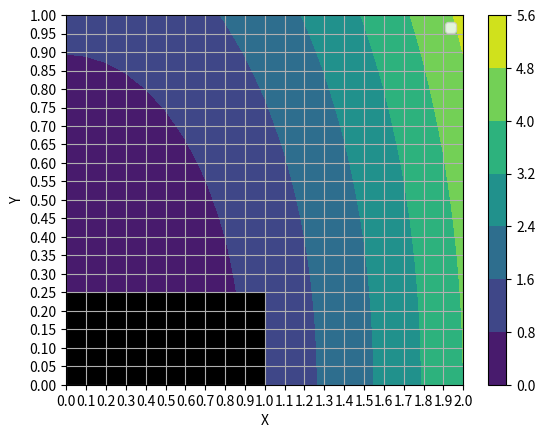

Recreate this plot in Python.
import math
import tabulate
import numpy as np
import matplotlib.pyplot as plt

# Метод Сопряженных Градиентов

def mu(i, j, grid):
    x = i * grid.h
    y = j * grid.k

    if i == 0 and j >= grid.m // 4:
        return y ** 2

    if i == grid.n:
        return y ** 2 + 4

    if j == grid.m // 4 and i <= grid.n // 2:
        return x ** 2 + 0.0625

    if j == grid.m:
        return x ** 2 + 1

    if i == grid.n // 2 and j < grid.m // 4:
        return y ** 2 + 1

    if j == 0 and i >= grid.n // 2:
        return x ** 2

    if j < grid.m // 4 and i < grid.n // 2:
        return np.nan

    return 0

def f(i, j, grid):
    return -4

def u(x, y):
    return x**2 + y**2

class Grid:
    def __init__(self, w, h, n, m, f, mu, u = None):
        self.width = w
        self.height = h
        self.n = n
        self.m = m
        self.h = w / n
        self.k = h / m
        self.k_sq = self.k ** 2
        self.h_star = 1 / (self.h ** 2)
        self.k_star = 1 / self.k_sq
        self.a_star = -2 * (self.h_star + self.k_star)
        self.grid = []
        self.r = []
        self.z = []
        self.H = []
        self.c = 0
        self.d = 0
        self.alpha = 0
        self.f = f
        self.u = u

        self.accuracy = []

        self.x = np.linspace(0, self.width,  self.n + 1)
        self.y = np.linspace(0, self.height, self.m + 1)

        self.X, self.Y  = np.meshgrid(self.x, self.y)

        if u:
            self.uv = np.array(u(np.ravel(self.X), np.ravel(self.Y)))
        
        for j in range(m + 1):
            self.grid.append([0] * (n + 1))
            self.r.append([0] * (n + 1))
            self.z.append([0] * (n + 1))
            self.H.append([0] * (n + 1))
            for i in range(n + 1):
                self.set(i, j, mu(i, j, self))
                self.r[j][i] = 0
                self.z[j][i] = 0
                self.H[j][i] = 0

    def __str__(self):
        return self.grid.__str__()

    def get(self, i, j):
        return self.grid[j][i]

    def set(self, i, j, v):
        self.grid[j][i] = v

    def __update(self, i, j):
        prev = self.get(i, j)
        new   = prev + self.alpha * self.H[j][i]
        self.set(i, j, new)
        return math.fabs(prev - new)

    def __grid_cycle(self, func):
        for j in range(1, self.m // 4 + 1):
            for i in range(self.n // 2 + 1, self.n):
                func(i, j)
        for j in range(self.m // 4 + 1, self.m):
            for i in range(1, self.n):
                func(i, j)

    def __calc_r(self, i, j):
        prev = self.get(i, j)
        left  = self.h_star * self.get(i - 1, j)
        right = self.h_star * self.get(i + 1, j)
        up    = self.k_star * self.get(i, j + 1)
        down  = self.k_star * self.get(i, j - 1)
        f     = self.f(i, j, self)
        self.r[j][i] = f + self.a_star * prev + left + right + up + down 
        self.H[j][i] = -self.r[j][i]

    def __calc_z(self, i, j):
        prev = self.r[j][i]
        left  = self.h_star * self.r[j][i - 1]
        right = self.h_star * self.r[j][i + 1]
        up    = self.k_star * self.r[j + 1][i]  
        down  = self.k_star * self.r[j - 1][i]
        self.z[j][i] = self.a_star * prev + left + right + up + down 

    def __calc_alpha(self, i, j):
        if i == 1 and j == 1:
            self.c = 0
            self.d = 0
        self.c += self.r[j][i] * self.r[j][i]
        self.d += self.r[j][i] * self.z[j][i]

    def __calc_beta(self, i, j):
        self._d += self.z[j][i] * self.r[j][i]

    def __reset(self):
        for j in range(self.m + 1):
            self.r.append([0] * (self.n + 1))
            self.z.append([0] * (self.n + 1))
            self.H.append([0] * (self.n + 1))
            for i in range(self.n + 1):
                self.set(i, j, mu(i, j, self))
                self.r[j][i] = 0
                self.z[j][i] = 0
                self.H[j][i] = 0

    def solve(self, precision, max_iterations):
        self.accuracy = []

        max_delta = precision + 1
        iterations = 0

        update_function = self.__update

        while iterations < max_iterations and max_delta > precision:
            self.__grid_cycle(self.__calc_r)
            self.__grid_cycle(self.__calc_z)
            self.__grid_cycle(self.__calc_alpha)
            self.alpha = self.c / self.d
            max_delta = -1
            for j in range(1, self.m // 4 + 1):
                for i in range(self.n // 2 + 1, self.n):
                    d = update_function(i, j)
                    if d > max_delta:
                        max_delta = d
            for j in range(self.m // 4 + 1, self.m):
                for i in range(1, self.n):
                    d = update_function(i, j)
                    if d > max_delta:
                        max_delta = d
            iterations += 1
            self.accuracy.append(max_delta)
            print(f'i = {iterations}, z = {max_delta}')

        error = None
        if self.u:
            z     = np.ravel(self.grid)
            diffs = np.absolute(np.subtract(z, self.uv))
            error     = max(diffs[~np.isnan(diffs)])

        return iterations, max_delta, error

    def plot(self):
        fig  = plt.figure()
        ax   = fig.add_subplot(1, 1, 1)

        z    = np.ravel(self.grid)
        Z    = z.reshape(self.X.shape)

        cs = ax.contourf(self.X, self.Y, Z)     
        fig.colorbar(cs)

        ax.set_xlabel('X')
        ax.set_ylabel('Y')
        ax.xaxis.set_major_locator(plt.MultipleLocator(self.h))
        ax.yaxis.set_major_locator(plt.MultipleLocator(self.k))

        plt.legend()
        plt.grid()

        rect = plt.Rectangle((0, 0), 1, 0.25, linewidth=1, edgecolor='none', facecolor='black')
        ax.add_patch(rect)

        plt.show()

if __name__ == '__main__':
    grid = Grid(2, 1, 20, 20, f, mu, u)
    max_iterations = 10000
    iterations, acc, error = grid.solve(1e-14, max_iterations)
    print(tabulate.tabulate([['Количество итераций', f'{iterations}/{max_iterations}'], 
                             ['Точность', acc], 
                             ['Погрешность', error]], 
                            tablefmt='simple_grid', colalign=('left','right')))
    # print(grid)
    grid.plot()
